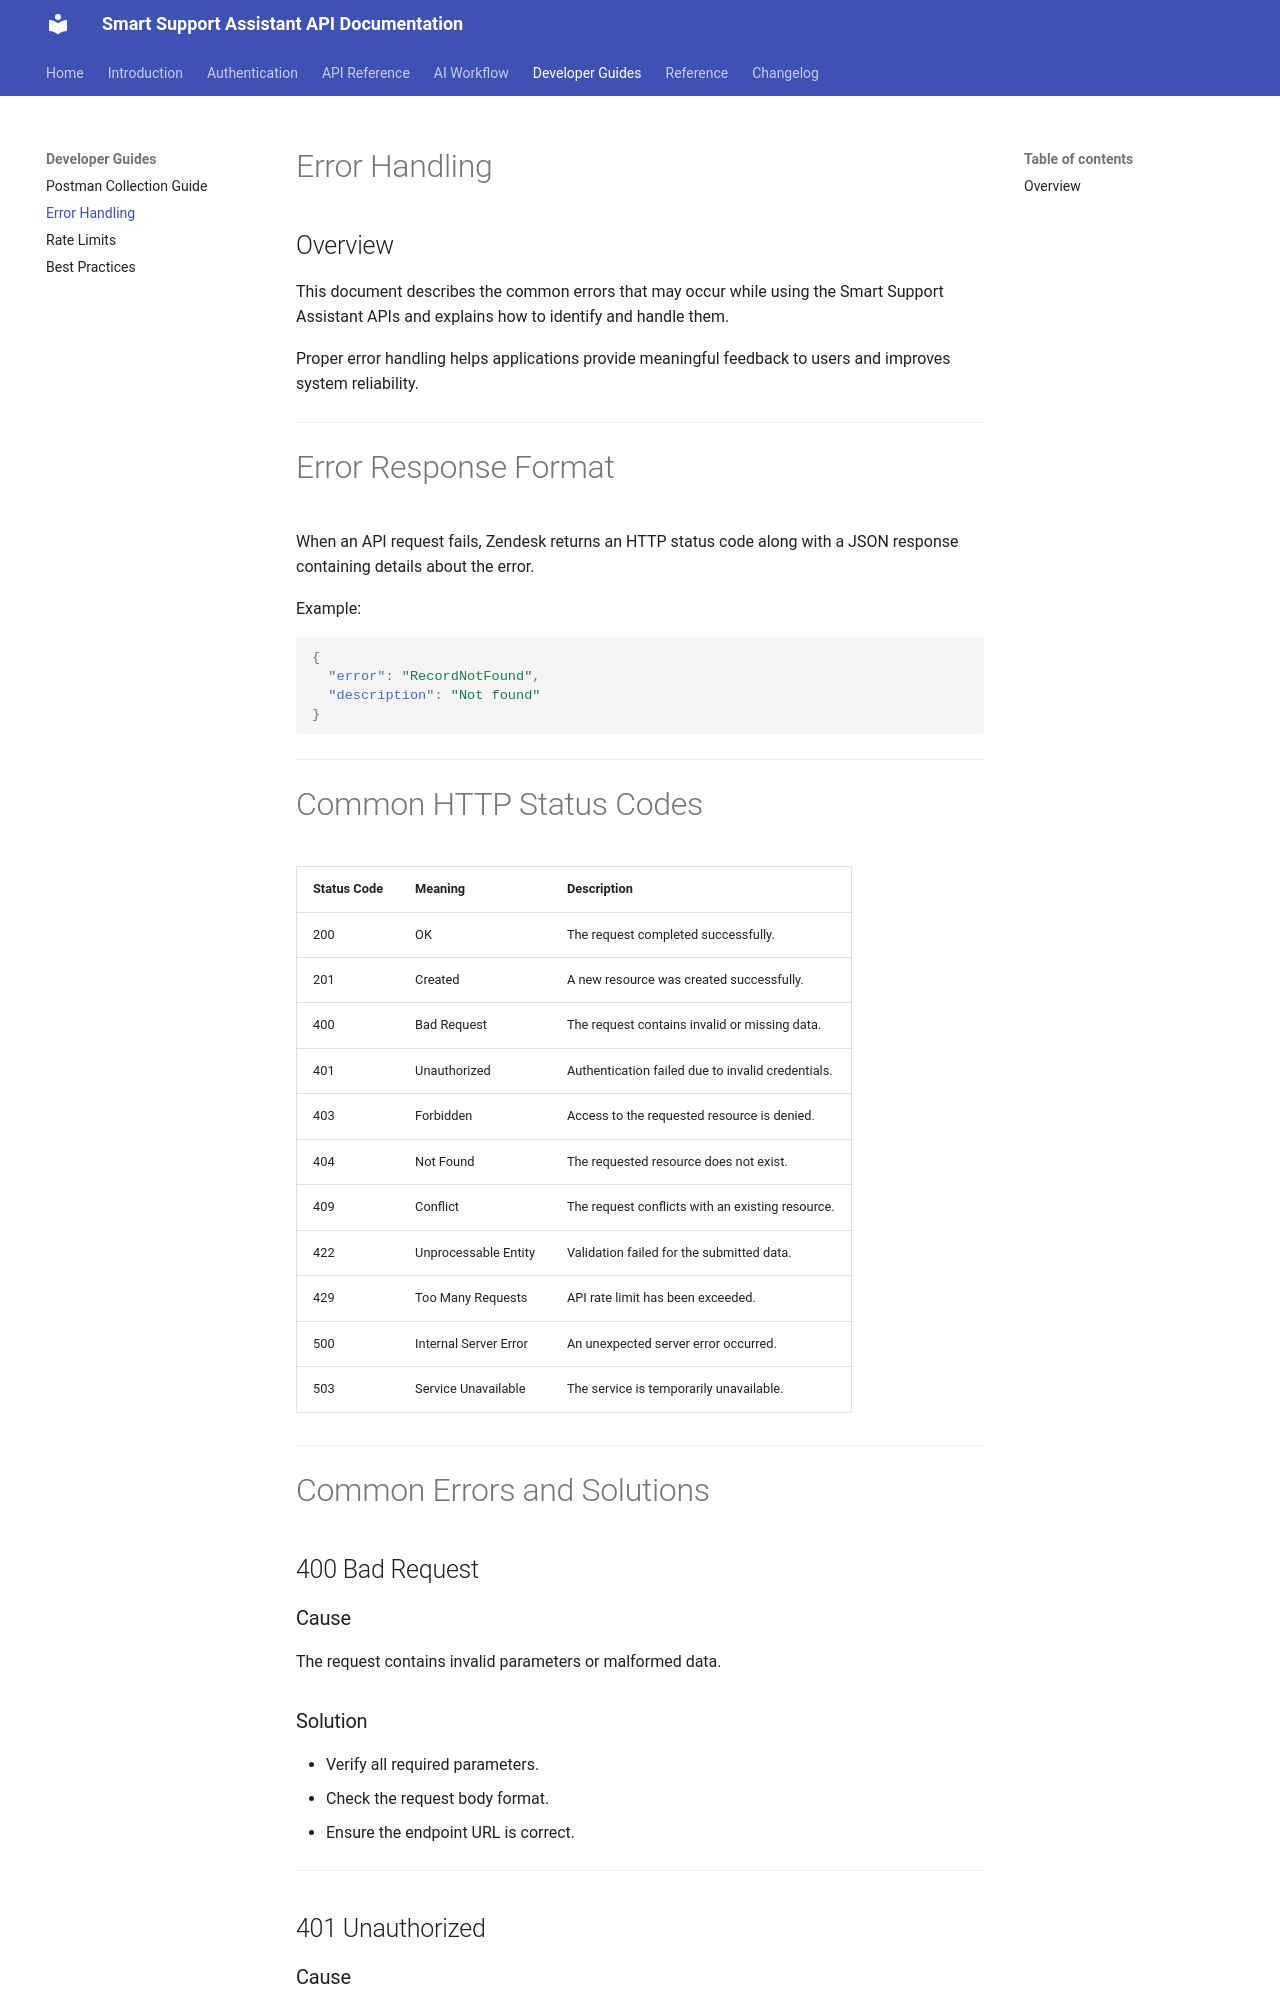

repository: GuruShankarG/Smart-Support-Assistant-API-Documentation · page: guides/error-handling/index.html · generator: mkdocs

# Error Handling

## Overview

This document describes the common errors that may occur while using the Smart Support Assistant APIs and explains how to identify and handle them.

Proper error handling helps applications provide meaningful feedback to users and improves system reliability.

---

# Error Response Format

When an API request fails, Zendesk returns an HTTP status code along with a JSON response containing details about the error.

Example:

```json
{
  "error": "RecordNotFound",
  "description": "Not found"
}
```

---

# Common HTTP Status Codes

| Status Code | Meaning | Description |
|-------------|---------|-------------|
| 200 | OK | The request completed successfully. |
| 201 | Created | A new resource was created successfully. |
| 400 | Bad Request | The request contains invalid or missing data. |
| 401 | Unauthorized | Authentication failed due to invalid credentials. |
| 403 | Forbidden | Access to the requested resource is denied. |
| 404 | Not Found | The requested resource does not exist. |
| 409 | Conflict | The request conflicts with an existing resource. |
| 422 | Unprocessable Entity | Validation failed for the submitted data. |
| 429 | Too Many Requests | API rate limit has been exceeded. |
| 500 | Internal Server Error | An unexpected server error occurred. |
| 503 | Service Unavailable | The service is temporarily unavailable. |

---

# Common Errors and Solutions

## 400 Bad Request
